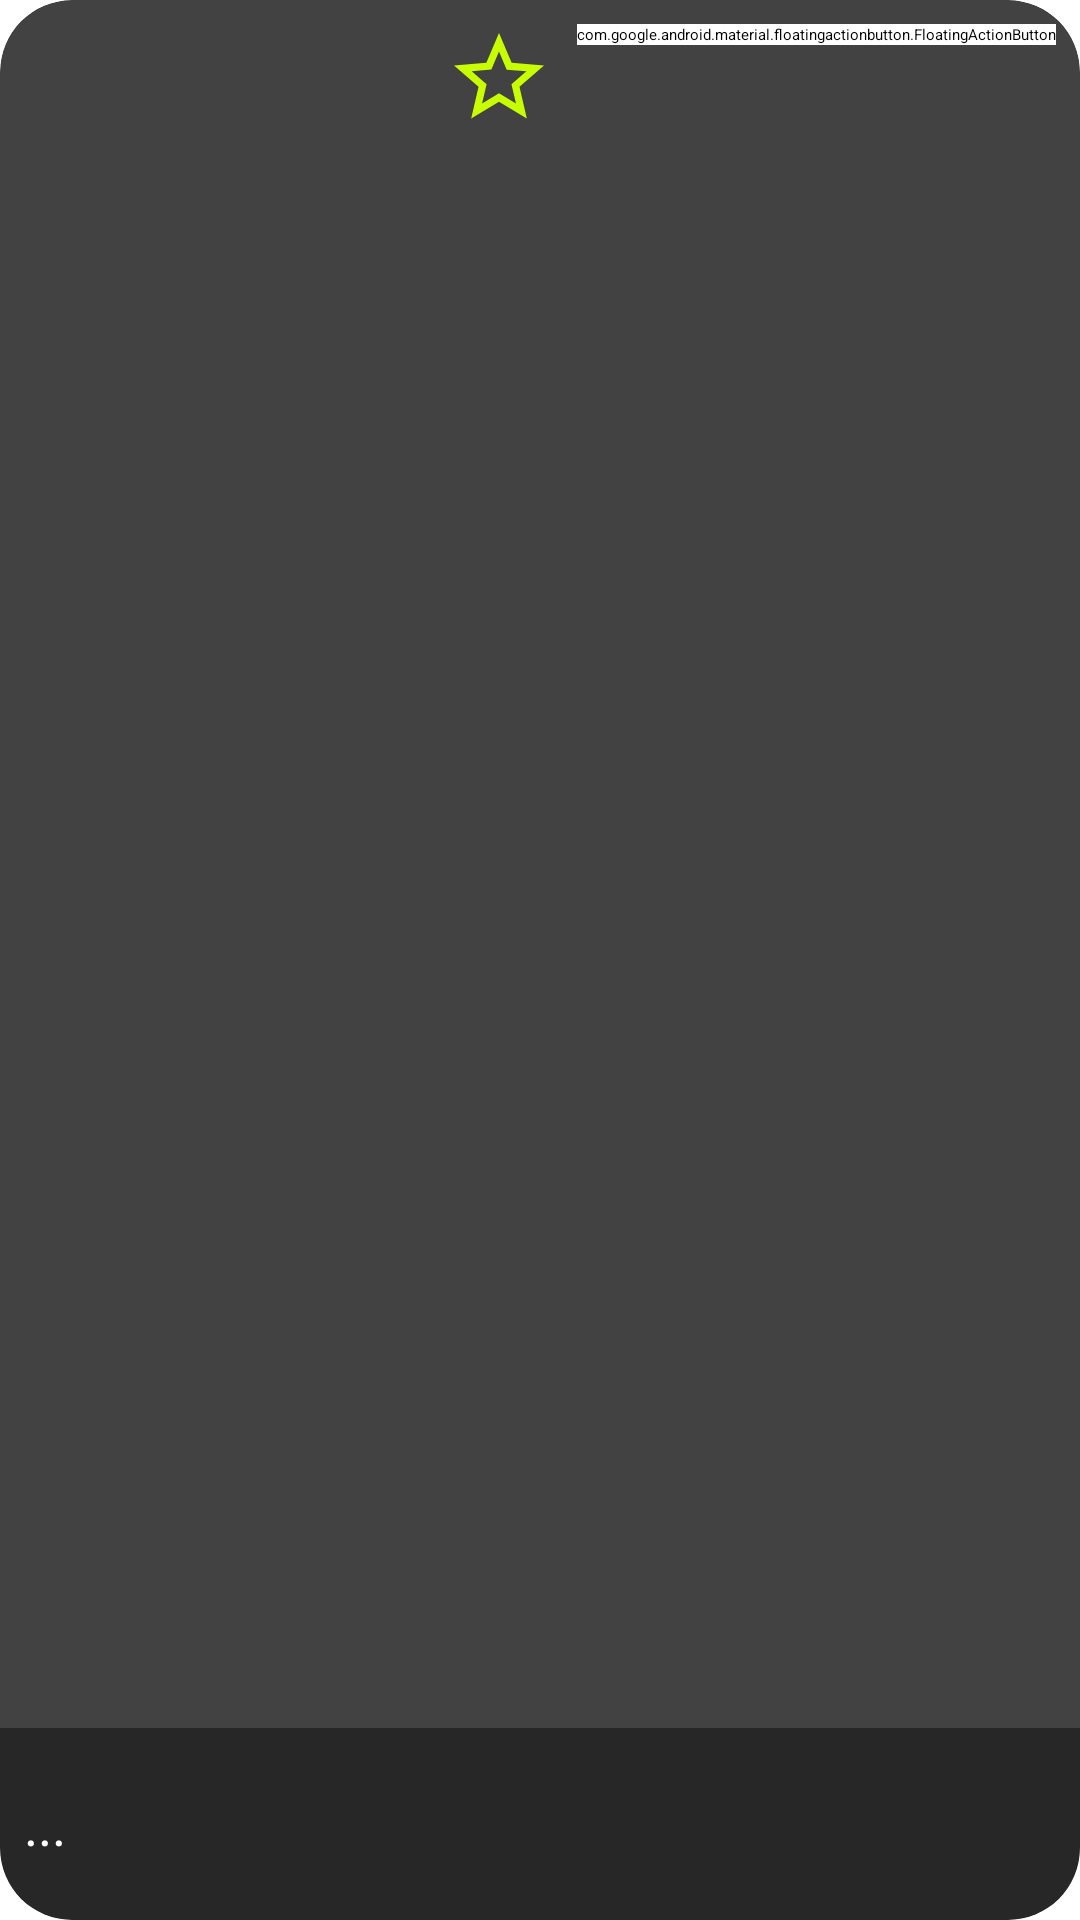

Here is an Android app screen rendered from its layout file. Give the layout XML and the strings, colors and styles it references.
<!-- AndroidManifest.xml: application theme Theme.NewsApp -->
<!-- res/layout/article_list_item.xml -->
<?xml version="1.0" encoding="utf-8"?>
<androidx.cardview.widget.CardView xmlns:android="http://schemas.android.com/apk/res/android"
    xmlns:app="http://schemas.android.com/apk/res-auto"
    xmlns:tools="http://schemas.android.com/tools"
    android:id="@+id/article_container"
    android:layout_width="match_parent"
    android:layout_height="240dp"
    android:layout_marginStart="8dp"
    android:layout_marginTop="8dp"
    android:layout_marginEnd="8dp"
    app:cardCornerRadius="24dp">

    <androidx.constraintlayout.widget.ConstraintLayout
        android:layout_width="match_parent"
        android:layout_height="match_parent">

        <ImageView
            android:id="@+id/article_image"
            android:layout_width="match_parent"
            android:layout_height="match_parent"
            android:contentDescription="TODO"
            android:scaleType="centerCrop"
            tools:src="@tools:sample/backgrounds/scenic" />

        <ImageView
            android:id="@+id/favorite_icon"
            android:layout_width="36dp"
            android:layout_height="36dp"
            android:layout_margin="8dp"
            android:src="@drawable/ic_favorites_border"
            app:layout_constraintTop_toTopOf="parent"
            app:layout_constraintEnd_toStartOf="@id/share"
            android:contentDescription="Add to favorites"
            android:background="?attr/selectableItemBackgroundBorderless"
            android:clickable="true"
            android:focusable="true" />

        <View
            android:id="@+id/shadow_view"
            android:layout_width="match_parent"
            android:layout_height="64dp"
            android:alpha="0.4"
            android:background="@color/black"
            app:layout_constraintBottom_toBottomOf="parent"/>

        <TextView
            android:id="@+id/article_text"
            style="@style/TVStyle"
            android:maxLength="30"
            android:layout_width="wrap_content"
            android:layout_height="wrap_content"
            android:layout_marginStart="8dp"
            app:layout_constraintBottom_toBottomOf="parent"
            app:layout_constraintStart_toStartOf="parent"
            app:layout_constraintTop_toTopOf="@+id/shadow_view"
            tools:text="@tools:sample/full_names" />

        <TextView
            android:text="..."
            app:layout_constraintBottom_toBottomOf="@+id/article_text"
            app:layout_constraintStart_toEndOf="@+id/article_text"
            style="@style/TVStyle"
            android:layout_width="wrap_content"
            android:layout_height="wrap_content"/>

        <com.google.android.material.floatingactionbutton.FloatingActionButton
            android:id="@+id/share"
            android:layout_width="wrap_content"
            android:layout_height="wrap_content"
            android:layout_marginTop="8dp"
            android:layout_marginEnd="8dp"
            android:backgroundTint="@color/white"
            android:src="@drawable/ic_share"
            app:layout_constraintEnd_toEndOf="parent"
            app:layout_constraintTop_toTopOf="parent" />



    </androidx.constraintlayout.widget.ConstraintLayout>

</androidx.cardview.widget.CardView>
<!-- resources referenced by this layout -->
<resources>
  <!-- drawable ic_favorites_border (drawable) -->
  <vector xmlns:android="http://schemas.android.com/apk/res/android" android:height="24dp" android:tint="#C8FF00" android:viewportHeight="24" android:viewportWidth="24" android:width="24dp">
        
      <path android:fillColor="@android:color/white" android:pathData="M22,9.24l-7.19,-0.62L12,2 9.19,8.63 2,9.24l5.46,4.73L5.82,21 12,17.27 18.18,21l-1.63,-7.03L22,9.24zM12,15.4l-3.76,2.27 1,-4.28 -3.32,-2.88 4.38,-0.38L12,6.1l1.71,4.04 4.38,0.38 -3.32,2.88 1,4.28L12,15.4z"/>
      
  </vector>
  <style name="TVStyle">
          <item name="android:fontFamily">@font/amita_bold</item>
          <item name="android:textColor">@color/white</item>
          <item name="android:textSize">18sp</item>
      </style>
  <!-- not gathered from this repository: default colours our renderer supplied (Android Studio template values) -->
  <color name="black">#FF000000</color>
  <color name="white">#FFFFFFFF</color>
</resources>
